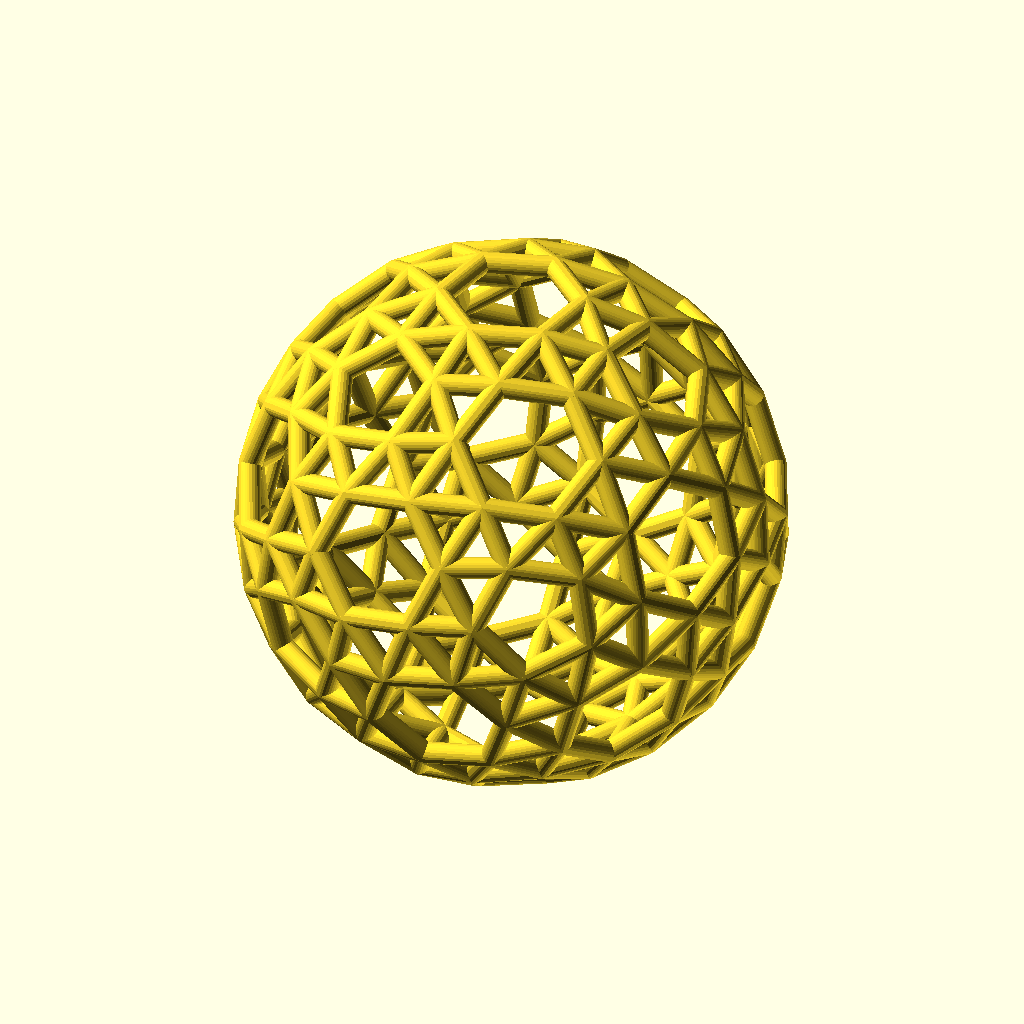
Cell 1 — every parameter at its default value.
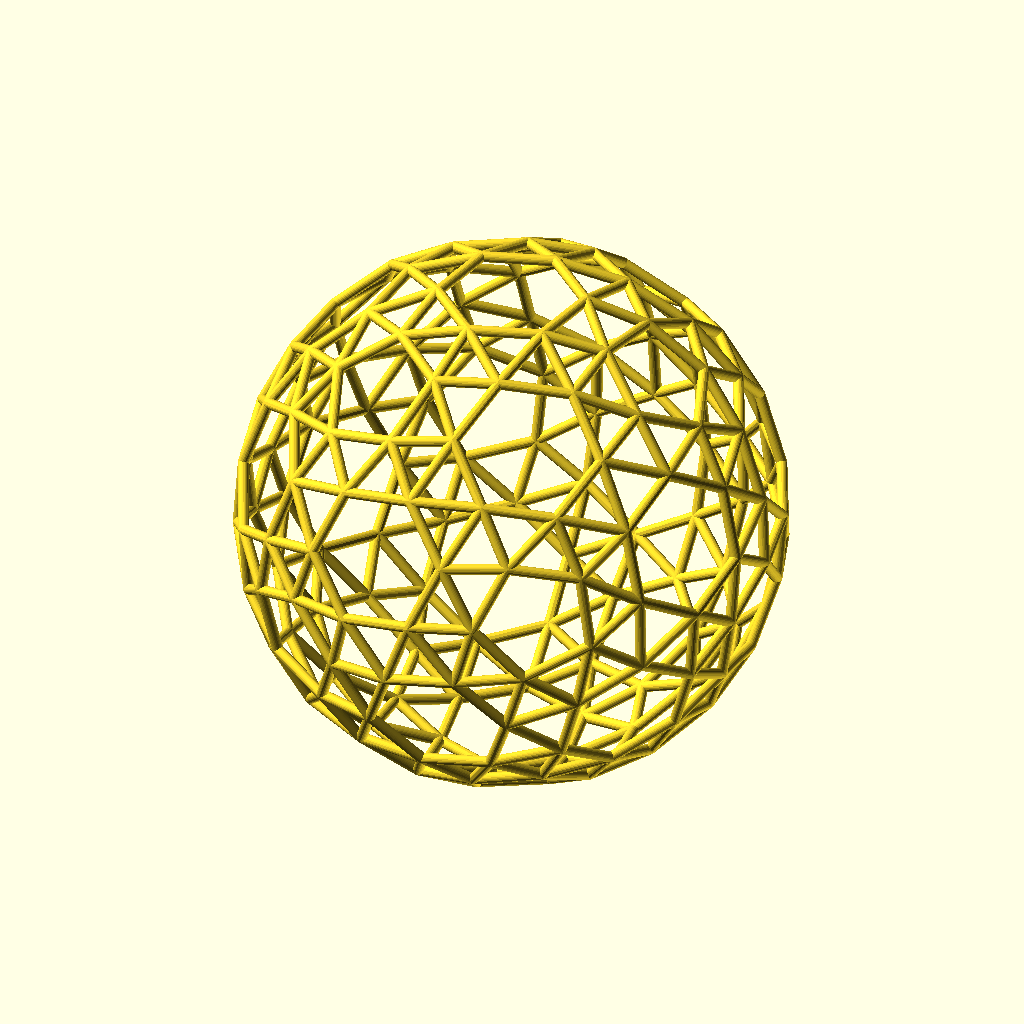
Cell 2: the same model with sh = 100.
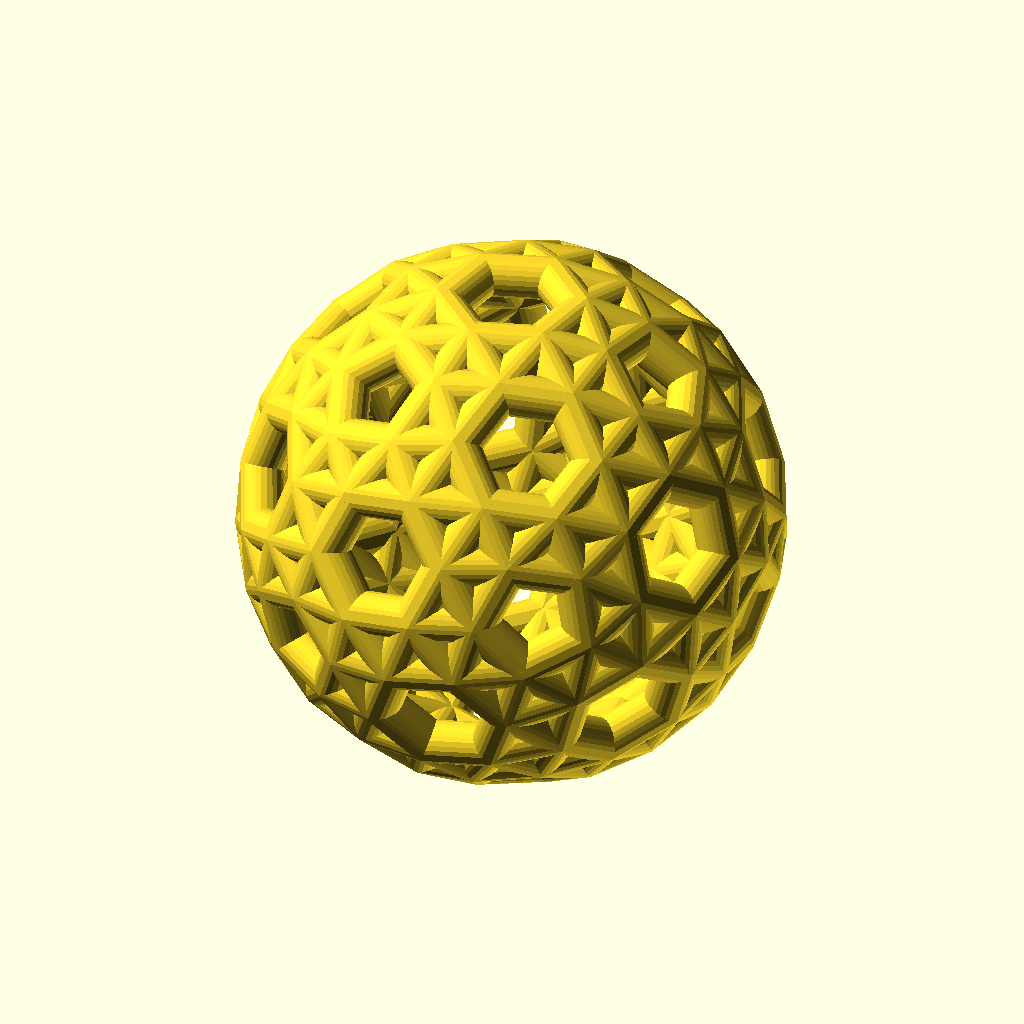
Cell 3: bw = 4 (everything else at default).
All cells are drawn from the same view direction (rotation 55°, 0°, 25°, orthographic, colour scheme Cornfield), but the view is re-fitted for each cell, so position and scale can differ between cells as well as the parameter.
Source of the model, other/snub_truncated_icosahedron.scad:
// shape height
sh = 50;
// border width
bw = 2;

include <../polyhedra.scad>;

poly_wire(
  snub_truncated_icosahedron
);

// Elements of the snub_truncated_icosahedron array
//    0 - vertices coordinates
//    1 - face descriptions clockwise
//    2 - vertex kinds
//    3 - face kinds
snub_truncated_icosahedron = [[
  [-0.10336825172505137, -0.08809904942445501, -0.990733850247287], // 0 A vertex
  [-0.15211333253129677, 0.17847739959231437, -0.9721148861636614], // 1 C vertex
  [-0.3921507504891127, 0.2665764490167694, -0.88042875107554], // 2 A vertex
  [-0.5834430876406832, 0.08809904942445503, -0.8073615800710443], // 3 C vertex
  [-0.5346980068344377, -0.17847739959231437, -0.8259805441546699], // 4 A vertex
  [-0.2946605888766219, -0.2665764490167694, -0.9176666792427912], // 5 C vertex
  [0.10336825172505137, 0.08809904942445501, -0.990733850247287], // 6 A vertex
  [0.15211333253129677, -0.17847739959231437, -0.9721148861636614], // 7 C vertex
  [0.3921507504891127, -0.2665764490167694, -0.88042875107554], // 8 A vertex
  [0.5834430876406832, -0.08809904942445503, -0.8073615800710443], // 9 C vertex
  [0.5346980068344377, 0.17847739959231437, -0.8259805441546699], // 10 A vertex
  [0.2946605888766219, 0.2665764490167694, -0.9176666792427912], // 11 C vertex
  [-0.45603584341284925, -0.4338297936655575, -0.7770604993504886], // 12 A vertex
  [-0.6774542972870394, -0.3342235916021083, -0.6552482475397476], // 13 C vertex
  [-0.7770604993504886, -0.4560358434128493, -0.43382979366555746], // 14 A vertex
  [-0.6552482475397476, -0.6774542972870397, -0.3342235916021081], // 15 C vertex
  [-0.43382979366555746, -0.7770604993504888, -0.45603584341284925], // 16 A vertex
  [-0.3342235916021081, -0.6552482475397476, -0.6774542972870394], // 17 C vertex
  [-0.5985830997581744, 0.34573074424110234, -0.7226122924296188], // 18 A vertex
  [-0.3886717985229783, 0.5127009911944226, -0.7655533467114946], // 19 C vertex
  [-0.3457307442411024, 0.7226122924296187, -0.5985830997581744], // 20 A vertex
  [-0.5127009911944226, 0.7655533467114946, -0.3886717985229783], // 21 C vertex
  [-0.7226122924296187, 0.5985830997581743, -0.3457307442411024], // 22 A vertex
  [-0.7655533467114946, 0.38867179852297823, -0.5127009911944226], // 23 C vertex
  [0.45603584341284925, 0.4338297936655575, -0.7770604993504886], // 24 A vertex
  [0.6774542972870394, 0.3342235916021083, -0.6552482475397476], // 25 C vertex
  [0.7770604993504886, 0.4560358434128493, -0.43382979366555746], // 26 A vertex
  [0.6552482475397476, 0.6774542972870397, -0.3342235916021081], // 27 C vertex
  [0.43382979366555746, 0.7770604993504888, -0.45603584341284925], // 28 A vertex
  [0.3342235916021081, 0.6552482475397476, -0.6774542972870394], // 29 C vertex
  [0.5985830997581744, -0.34573074424110234, -0.7226122924296188], // 30 A vertex
  [0.3886717985229783, -0.5127009911944226, -0.7655533467114946], // 31 C vertex
  [0.3457307442411024, -0.7226122924296187, -0.5985830997581744], // 32 A vertex
  [0.5127009911944226, -0.7655533467114946, -0.3886717985229783], // 33 C vertex
  [0.7226122924296187, -0.5985830997581743, -0.3457307442411024], // 34 A vertex
  [0.7655533467114946, -0.38867179852297823, -0.5127009911944226], // 35 C vertex
  [-0.2665764490167694, 0.8804287510755401, -0.3921507504891125], // 36 A vertex
  [-0.08809904942445498, 0.8073615800710445, -0.5834430876406831], // 37 C vertex
  [0.17847739959231437, 0.8259805441546701, -0.5346980068344377], // 38 A vertex
  [0.2665764490167694, 0.9176666792427913, -0.2946605888766218], // 39 C vertex
  [0.08809904942445508, 0.990733850247287, -0.1033682517250513], // 40 A vertex
  [-0.17847739959231435, 0.9721148861636614, -0.1521133325312967], // 41 C vertex
  [0.2665764490167694, -0.8804287510755401, -0.3921507504891125], // 42 A vertex
  [0.08809904942445498, -0.8073615800710445, -0.5834430876406831], // 43 C vertex
  [-0.17847739959231437, -0.8259805441546701, -0.5346980068344377], // 44 A vertex
  [-0.2665764490167694, -0.9176666792427913, -0.2946605888766218], // 45 C vertex
  [-0.08809904942445508, -0.990733850247287, -0.1033682517250513], // 46 A vertex
  [0.17847739959231435, -0.9721148861636614, -0.1521133325312967], // 47 C vertex
  [-0.8259805441546699, -0.5346980068344377, -0.17847739959231446], // 48 A vertex
  [-0.9176666792427912, -0.2946605888766219, -0.26657644901676947], // 49 C vertex
  [-0.990733850247287, -0.10336825172505133, -0.08809904942445514], // 50 A vertex
  [-0.9721148861636614, -0.15211333253129677, 0.17847739959231426], // 51 C vertex
  [-0.88042875107554, -0.3921507504891127, 0.2665764490167693], // 52 A vertex
  [-0.8073615800710443, -0.5834430876406831, 0.08809904942445491], // 53 C vertex
  [-0.990733850247287, 0.10336825172505137, 0.08809904942445501], // 54 A vertex
  [-0.9721148861636614, 0.15211333253129677, -0.17847739959231443], // 55 C vertex
  [-0.88042875107554, 0.3921507504891127, -0.2665764490167694], // 56 A vertex
  [-0.8073615800710443, 0.5834430876406832, -0.08809904942445503], // 57 C vertex
  [-0.8259805441546699, 0.5346980068344377, 0.17847739959231435], // 58 A vertex
  [-0.9176666792427912, 0.2946605888766219, 0.2665764490167694], // 59 C vertex
  [0.8804287510755401, -0.3921507504891125, -0.2665764490167694], // 60 A vertex
  [0.8073615800710445, -0.5834430876406831, -0.08809904942445498], // 61 C vertex
  [0.8259805441546701, -0.5346980068344377, 0.17847739959231437], // 62 A vertex
  [0.9176666792427913, -0.2946605888766218, 0.2665764490167694], // 63 C vertex
  [0.990733850247287, -0.1033682517250513, 0.08809904942445505], // 64 A vertex
  [0.9721148861636614, -0.1521133325312967, -0.17847739959231437], // 65 C vertex
  [0.8259805441546699, 0.5346980068344377, -0.17847739959231446], // 66 A vertex
  [0.9176666792427912, 0.2946605888766219, -0.26657644901676947], // 67 C vertex
  [0.990733850247287, 0.10336825172505133, -0.08809904942445514], // 68 A vertex
  [0.9721148861636614, 0.15211333253129677, 0.17847739959231426], // 69 C vertex
  [0.88042875107554, 0.3921507504891127, 0.2665764490167693], // 70 A vertex
  [0.8073615800710443, 0.5834430876406831, 0.08809904942445491], // 71 C vertex
  [0.08809904942445498, -0.990733850247287, 0.10336825172505137], // 72 A vertex
  [-0.17847739959231443, -0.9721148861636614, 0.15211333253129677], // 73 C vertex
  [-0.2665764490167694, -0.88042875107554, 0.3921507504891127], // 74 A vertex
  [-0.08809904942445503, -0.8073615800710443, 0.5834430876406832], // 75 C vertex
  [0.17847739959231435, -0.8259805441546699, 0.5346980068344377], // 76 A vertex
  [0.2665764490167694, -0.9176666792427912, 0.2946605888766219], // 77 C vertex
  [-0.08809904942445498, 0.990733850247287, 0.10336825172505137], // 78 A vertex
  [0.17847739959231443, 0.9721148861636614, 0.15211333253129677], // 79 C vertex
  [0.2665764490167694, 0.88042875107554, 0.3921507504891127], // 80 A vertex
  [0.08809904942445503, 0.8073615800710443, 0.5834430876406832], // 81 C vertex
  [-0.17847739959231435, 0.8259805441546699, 0.5346980068344377], // 82 A vertex
  [-0.2665764490167694, 0.9176666792427912, 0.2946605888766219], // 83 C vertex
  [-0.34573074424110234, -0.7226122924296188, 0.5985830997581744], // 84 A vertex
  [-0.5127009911944226, -0.7655533467114946, 0.3886717985229783], // 85 C vertex
  [-0.7226122924296187, -0.5985830997581744, 0.3457307442411024], // 86 A vertex
  [-0.7655533467114946, -0.3886717985229783, 0.5127009911944226], // 87 C vertex
  [-0.5985830997581743, -0.34573074424110245, 0.7226122924296188], // 88 A vertex
  [-0.38867179852297823, -0.5127009911944226, 0.7655533467114946], // 89 C vertex
  [-0.7770604993504886, 0.45603584341284925, 0.4338297936655575], // 90 A vertex
  [-0.6552482475397476, 0.6774542972870394, 0.3342235916021083], // 91 C vertex
  [-0.43382979366555746, 0.7770604993504886, 0.4560358434128493], // 92 A vertex
  [-0.3342235916021081, 0.6552482475397476, 0.6774542972870397], // 93 C vertex
  [-0.45603584341284925, 0.43382979366555746, 0.7770604993504886], // 94 A vertex
  [-0.6774542972870394, 0.3342235916021081, 0.6552482475397476], // 95 C vertex
  [0.34573074424110234, 0.7226122924296188, 0.5985830997581744], // 96 A vertex
  [0.5127009911944226, 0.7655533467114946, 0.3886717985229783], // 97 C vertex
  [0.7226122924296187, 0.5985830997581744, 0.3457307442411024], // 98 A vertex
  [0.7655533467114946, 0.3886717985229783, 0.5127009911944226], // 99 C vertex
  [0.5985830997581743, 0.34573074424110245, 0.7226122924296188], // 100 A vertex
  [0.38867179852297823, 0.5127009911944226, 0.7655533467114946], // 101 C vertex
  [0.7770604993504886, -0.45603584341284925, 0.4338297936655575], // 102 A vertex
  [0.6552482475397476, -0.6774542972870394, 0.3342235916021083], // 103 C vertex
  [0.43382979366555746, -0.7770604993504886, 0.4560358434128493], // 104 A vertex
  [0.3342235916021081, -0.6552482475397476, 0.6774542972870397], // 105 C vertex
  [0.45603584341284925, -0.43382979366555746, 0.7770604993504886], // 106 A vertex
  [0.6774542972870394, -0.3342235916021081, 0.6552482475397476], // 107 C vertex
  [-0.3921507504891125, -0.2665764490167694, 0.8804287510755401], // 108 A vertex
  [-0.5834430876406831, -0.08809904942445498, 0.8073615800710445], // 109 C vertex
  [-0.5346980068344377, 0.17847739959231437, 0.8259805441546701], // 110 A vertex
  [-0.2946605888766218, 0.2665764490167694, 0.9176666792427913], // 111 C vertex
  [-0.1033682517250513, 0.08809904942445508, 0.990733850247287], // 112 A vertex
  [-0.1521133325312967, -0.17847739959231435, 0.9721148861636614], // 113 C vertex
  [0.3921507504891125, 0.2665764490167694, 0.8804287510755401], // 114 A vertex
  [0.5834430876406831, 0.08809904942445498, 0.8073615800710445], // 115 C vertex
  [0.5346980068344377, -0.17847739959231437, 0.8259805441546701], // 116 A vertex
  [0.2946605888766218, -0.2665764490167694, 0.9176666792427913], // 117 C vertex
  [0.1033682517250513, -0.08809904942445508, 0.990733850247287], // 118 A vertex
  [0.1521133325312967, 0.17847739959231435, 0.9721148861636614], // 119 C vertex
  [0.2019485620928121, -0.4143275893866615, -0.8839810559279121], // 120 B vertex
  [-0.0443869292354786, -0.3169491449578971, -0.9441642443564814], // 121 B vertex
  [-0.22938119301657425, -0.48614714954590216, -0.8395941266924335], // 122 B vertex
  [-0.09737844442876437, -0.6880957116387143, -0.7147830513399072], // 123 B vertex
  [0.16919800458800502, -0.6437087824032357, -0.7422156822636692], // 124 B vertex
  [-0.2019485620928121, 0.4143275893866615, -0.8839810559279121], // 125 B vertex
  [0.0443869292354786, 0.3169491449578971, -0.9441642443564814], // 126 B vertex
  [0.22938119301657425, 0.48614714954590216, -0.8395941266924335], // 127 B vertex
  [0.09737844442876437, 0.6880957116387143, -0.7147830513399072], // 128 B vertex
  [-0.16919800458800502, 0.6437087824032357, -0.7422156822636692], // 129 B vertex
  [-0.7147830513399072, -0.09737844442876427, -0.6880957116387144], // 130 B vertex
  [-0.7422156822636692, 0.16919800458800507, -0.6437087824032357], // 131 B vertex
  [-0.8839810559279121, 0.2019485620928121, -0.41432758938666153], // 132 B vertex
  [-0.9441642443564814, -0.04438692923547852, -0.31694914495789717], // 133 B vertex
  [-0.8395941266924335, -0.22938119301657425, -0.4861471495459022], // 134 B vertex
  [0.7147830513399072, 0.09737844442876427, -0.6880957116387144], // 135 B vertex
  [0.7422156822636692, -0.16919800458800507, -0.6437087824032357], // 136 B vertex
  [0.8839810559279121, -0.2019485620928121, -0.41432758938666153], // 137 B vertex
  [0.9441642443564814, 0.04438692923547852, -0.31694914495789717], // 138 B vertex
  [0.8395941266924335, 0.22938119301657425, -0.4861471495459022], // 139 B vertex
  [-0.4861471495459022, -0.8395941266924335, -0.22938119301657425], // 140 B vertex
  [-0.6880957116387143, -0.7147830513399072, -0.09737844442876432], // 141 B vertex
  [-0.6437087824032357, -0.7422156822636692, 0.16919800458800505], // 142 B vertex
  [-0.41432758938666153, -0.8839810559279121, 0.20194856209281214], // 143 B vertex
  [-0.31694914495789717, -0.9441642443564814, -0.04438692923547856], // 144 B vertex
  [-0.6437087824032359, 0.7422156822636692, -0.16919800458800502], // 145 B vertex
  [-0.4143275893866616, 0.8839810559279121, -0.20194856209281214], // 146 B vertex
  [-0.3169491449578973, 0.9441642443564814, 0.04438692923547859], // 147 B vertex
  [-0.4861471495459023, 0.8395941266924335, 0.22938119301657428], // 148 B vertex
  [-0.6880957116387144, 0.7147830513399072, 0.09737844442876435], // 149 B vertex
  [0.6437087824032359, -0.7422156822636692, -0.16919800458800502], // 150 B vertex
  [0.4143275893866616, -0.8839810559279121, -0.20194856209281214], // 151 B vertex
  [0.3169491449578973, -0.9441642443564814, 0.04438692923547859], // 152 B vertex
  [0.4861471495459023, -0.8395941266924335, 0.22938119301657428], // 153 B vertex
  [0.6880957116387144, -0.7147830513399072, 0.09737844442876435], // 154 B vertex
  [0.4861471495459022, 0.8395941266924335, -0.22938119301657425], // 155 B vertex
  [0.6880957116387143, 0.7147830513399072, -0.09737844442876432], // 156 B vertex
  [0.6437087824032357, 0.7422156822636692, 0.16919800458800505], // 157 B vertex
  [0.41432758938666153, 0.8839810559279121, 0.20194856209281214], // 158 B vertex
  [0.31694914495789717, 0.9441642443564814, -0.04438692923547856], // 159 B vertex
  [-0.8839810559279121, -0.2019485620928121, 0.4143275893866615], // 160 B vertex
  [-0.9441642443564814, 0.0443869292354786, 0.3169491449578971], // 161 B vertex
  [-0.8395941266924335, 0.22938119301657425, 0.48614714954590216], // 162 B vertex
  [-0.7147830513399072, 0.09737844442876437, 0.6880957116387143], // 163 B vertex
  [-0.7422156822636692, -0.16919800458800502, 0.6437087824032357], // 164 B vertex
  [0.9441642443564814, -0.04438692923547856, 0.31694914495789717], // 165 B vertex
  [0.8395941266924335, -0.22938119301657425, 0.4861471495459022], // 166 B vertex
  [0.7147830513399072, -0.09737844442876432, 0.6880957116387143], // 167 B vertex
  [0.7422156822636692, 0.16919800458800505, 0.6437087824032357], // 168 B vertex
  [0.8839810559279121, 0.20194856209281214, 0.41432758938666153], // 169 B vertex
  [0.09737844442876427, -0.6880957116387144, 0.7147830513399072], // 170 B vertex
  [-0.16919800458800507, -0.6437087824032357, 0.7422156822636692], // 171 B vertex
  [-0.2019485620928121, -0.41432758938666153, 0.8839810559279121], // 172 B vertex
  [0.044386929235478524, -0.31694914495789717, 0.9441642443564814], // 173 B vertex
  [0.22938119301657425, -0.4861471495459022, 0.8395941266924335], // 174 B vertex
  [-0.09737844442876427, 0.6880957116387144, 0.7147830513399072], // 175 B vertex
  [0.16919800458800507, 0.6437087824032357, 0.7422156822636692], // 176 B vertex
  [0.2019485620928121, 0.41432758938666153, 0.8839810559279121], // 177 B vertex
  [-0.044386929235478524, 0.31694914495789717, 0.9441642443564814], // 178 B vertex
  [-0.22938119301657425, 0.4861471495459022, 0.8395941266924335] // 179 B vertex
], [
 [0, 1, 2, 3, 4, 5], // 0 α face
 [6, 7, 8, 9, 10, 11], // 1 α face
 [12, 13, 14, 15, 16, 17], // 2 α face
 [18, 19, 20, 21, 22, 23], // 3 α face
 [24, 25, 26, 27, 28, 29], // 4 α face
 [30, 31, 32, 33, 34, 35], // 5 α face
 [36, 37, 38, 39, 40, 41], // 6 α face
 [42, 43, 44, 45, 46, 47], // 7 α face
 [48, 49, 50, 51, 52, 53], // 8 α face
 [54, 55, 56, 57, 58, 59], // 9 α face
 [60, 61, 62, 63, 64, 65], // 10 α face
 [66, 67, 68, 69, 70, 71], // 11 α face
 [72, 73, 74, 75, 76, 77], // 12 α face
 [78, 79, 80, 81, 82, 83], // 13 α face
 [84, 85, 86, 87, 88, 89], // 14 α face
 [90, 91, 92, 93, 94, 95], // 15 α face
 [96, 97, 98, 99, 100, 101], // 16 α face
 [102, 103, 104, 105, 106, 107], // 17 α face
 [108, 109, 110, 111, 112, 113], // 18 α face
 [114, 115, 116, 117, 118, 119], // 19 α face
 [120, 121, 122, 123, 124], // 20 β face
 [125, 126, 127, 128, 129], // 21 β face
 [130, 131, 132, 133, 134], // 22 β face
 [135, 136, 137, 138, 139], // 23 β face
 [140, 141, 142, 143, 144], // 24 β face
 [145, 146, 147, 148, 149], // 25 β face
 [150, 151, 152, 153, 154], // 26 β face
 [155, 156, 157, 158, 159], // 27 β face
 [160, 161, 162, 163, 164], // 28 β face
 [165, 166, 167, 168, 169], // 29 β face
 [170, 171, 172, 173, 174], // 30 β face
 [175, 176, 177, 178, 179], // 31 β face
 [0, 121, 7], // 32 γ face
 [6, 126, 1], // 33 γ face
 [125, 19, 2], // 34 γ face
 [18, 131, 3], // 35 γ face
 [120, 31, 8], // 36 γ face
 [30, 136, 9], // 37 γ face
 [12, 122, 5], // 38 γ face
 [130, 13, 4], // 39 γ face
 [134, 49, 14], // 40 γ face
 [48, 141, 15], // 41 γ face
 [129, 37, 20], // 42 γ face
 [36, 146, 21], // 43 γ face
 [24, 127, 11], // 44 γ face
 [135, 25, 10], // 45 γ face
 [139, 67, 26], // 46 γ face
 [66, 156, 27], // 47 γ face
 [124, 43, 32], // 48 γ face
 [42, 151, 33], // 49 γ face
 [128, 29, 38], // 50 γ face
 [155, 39, 28], // 51 γ face
 [123, 17, 44], // 52 γ face
 [140, 45, 16], // 53 γ face
 [144, 73, 46], // 54 γ face
 [72, 152, 47], // 55 γ face
 [133, 55, 50], // 56 γ face
 [54, 161, 51], // 57 γ face
 [132, 23, 56], // 58 γ face
 [145, 57, 22], // 59 γ face
 [149, 91, 58], // 60 γ face
 [90, 162, 59], // 61 γ face
 [60, 137, 35], // 62 γ face
 [150, 61, 34], // 63 γ face
 [154, 103, 62], // 64 γ face
 [102, 166, 63], // 65 γ face
 [138, 65, 68], // 66 γ face
 [165, 69, 64], // 67 γ face
 [143, 85, 74], // 68 γ face
 [84, 171, 75], // 69 γ face
 [78, 147, 41], // 70 γ face
 [159, 79, 40], // 71 γ face
 [158, 97, 80], // 72 γ face
 [96, 176, 81], // 73 γ face
 [88, 164, 109], // 74 γ face
 [108, 172, 89], // 75 γ face
 [142, 53, 86], // 76 γ face
 [160, 87, 52], // 77 γ face
 [148, 83, 92], // 78 γ face
 [175, 93, 82], // 79 γ face
 [100, 168, 115], // 80 γ face
 [114, 177, 101], // 81 γ face
 [157, 71, 98], // 82 γ face
 [169, 99, 70], // 83 γ face
 [153, 77, 104], // 84 γ face
 [170, 105, 76], // 85 γ face
 [163, 95, 110], // 86 γ face
 [179, 111, 94], // 87 γ face
 [167, 107, 116], // 88 γ face
 [174, 117, 106], // 89 γ face
 [173, 113, 118], // 90 γ face
 [178, 119, 112], // 91 γ face
 [7, 6, 0], // 92 δ face
 [1, 0, 6], // 93 δ face
 [2, 1, 125], // 94 ε face
 [126, 125, 1], // 95 ζ face
 [19, 18, 2], // 96 δ face
 [3, 2, 18], // 97 δ face
 [4, 3, 130], // 98 ε face
 [131, 130, 3], // 99 ζ face
 [8, 7, 120], // 100 ε face
 [121, 120, 7], // 101 ζ face
 [31, 30, 8], // 102 δ face
 [9, 8, 30], // 103 δ face
 [10, 9, 135], // 104 ε face
 [136, 135, 9], // 105 ζ face
 [5, 4, 12], // 106 δ face
 [13, 12, 4], // 107 δ face
 [14, 13, 134], // 108 ε face
 [130, 134, 13], // 109 ζ face
 [49, 48, 14], // 110 δ face
 [15, 14, 48], // 111 δ face
 [16, 15, 140], // 112 ε face
 [141, 140, 15], // 113 ζ face
 [20, 19, 129], // 114 ε face
 [125, 129, 19], // 115 ζ face
 [37, 36, 20], // 116 δ face
 [21, 20, 36], // 117 δ face
 [22, 21, 145], // 118 ε face
 [146, 145, 21], // 119 ζ face
 [11, 10, 24], // 120 δ face
 [25, 24, 10], // 121 δ face
 [26, 25, 139], // 122 ε face
 [135, 139, 25], // 123 ζ face
 [67, 66, 26], // 124 δ face
 [27, 26, 66], // 125 δ face
 [28, 27, 155], // 126 ε face
 [156, 155, 27], // 127 ζ face
 [32, 31, 124], // 128 ε face
 [120, 124, 31], // 129 ζ face
 [43, 42, 32], // 130 δ face
 [33, 32, 42], // 131 δ face
 [34, 33, 150], // 132 ε face
 [151, 150, 33], // 133 ζ face
 [38, 37, 128], // 134 ε face
 [129, 128, 37], // 135 ζ face
 [29, 28, 38], // 136 δ face
 [39, 38, 28], // 137 δ face
 [40, 39, 159], // 138 ε face
 [155, 159, 39], // 139 ζ face
 [44, 43, 123], // 140 ε face
 [124, 123, 43], // 141 ζ face
 [17, 16, 44], // 142 δ face
 [45, 44, 16], // 143 δ face
 [46, 45, 144], // 144 ε face
 [140, 144, 45], // 145 ζ face
 [73, 72, 46], // 146 δ face
 [47, 46, 72], // 147 δ face
 [50, 49, 133], // 148 ε face
 [134, 133, 49], // 149 ζ face
 [55, 54, 50], // 150 δ face
 [51, 50, 54], // 151 δ face
 [52, 51, 160], // 152 ε face
 [161, 160, 51], // 153 ζ face
 [56, 55, 132], // 154 ε face
 [133, 132, 55], // 155 ζ face
 [23, 22, 56], // 156 δ face
 [57, 56, 22], // 157 δ face
 [58, 57, 149], // 158 ε face
 [145, 149, 57], // 159 ζ face
 [91, 90, 58], // 160 δ face
 [59, 58, 90], // 161 δ face
 [35, 34, 60], // 162 δ face
 [61, 60, 34], // 163 δ face
 [62, 61, 154], // 164 ε face
 [150, 154, 61], // 165 ζ face
 [103, 102, 62], // 166 δ face
 [63, 62, 102], // 167 δ face
 [64, 63, 165], // 168 ε face
 [166, 165, 63], // 169 ζ face
 [68, 67, 138], // 170 ε face
 [139, 138, 67], // 171 ζ face
 [65, 64, 68], // 172 δ face
 [69, 68, 64], // 173 δ face
 [70, 69, 169], // 174 ε face
 [165, 169, 69], // 175 ζ face
 [74, 73, 143], // 176 ε face
 [144, 143, 73], // 177 ζ face
 [85, 84, 74], // 178 δ face
 [75, 74, 84], // 179 δ face
 [76, 75, 170], // 180 ε face
 [171, 170, 75], // 181 ζ face
 [41, 40, 78], // 182 δ face
 [79, 78, 40], // 183 δ face
 [80, 79, 158], // 184 ε face
 [159, 158, 79], // 185 ζ face
 [97, 96, 80], // 186 δ face
 [81, 80, 96], // 187 δ face
 [82, 81, 175], // 188 ε face
 [176, 175, 81], // 189 ζ face
 [86, 85, 142], // 190 ε face
 [143, 142, 85], // 191 ζ face
 [53, 52, 86], // 192 δ face
 [87, 86, 52], // 193 δ face
 [109, 108, 88], // 194 δ face
 [89, 88, 108], // 195 δ face
 [92, 91, 148], // 196 ε face
 [149, 148, 91], // 197 ζ face
 [83, 82, 92], // 198 δ face
 [93, 92, 82], // 199 δ face
 [94, 93, 179], // 200 ε face
 [175, 179, 93], // 201 ζ face
 [98, 97, 157], // 202 ε face
 [158, 157, 97], // 203 ζ face
 [71, 70, 98], // 204 δ face
 [99, 98, 70], // 205 δ face
 [115, 114, 100], // 206 δ face
 [101, 100, 114], // 207 δ face
 [104, 103, 153], // 208 ε face
 [154, 153, 103], // 209 ζ face
 [77, 76, 104], // 210 δ face
 [105, 104, 76], // 211 δ face
 [106, 105, 174], // 212 ε face
 [170, 174, 105], // 213 ζ face
 [110, 109, 163], // 214 ε face
 [164, 163, 109], // 215 ζ face
 [95, 94, 110], // 216 δ face
 [111, 110, 94], // 217 δ face
 [112, 111, 178], // 218 ε face
 [179, 178, 111], // 219 ζ face
 [116, 115, 167], // 220 ε face
 [168, 167, 115], // 221 ζ face
 [107, 106, 116], // 222 δ face
 [117, 116, 106], // 223 δ face
 [118, 117, 173], // 224 ε face
 [174, 173, 117], // 225 ζ face
 [113, 112, 118], // 226 δ face
 [119, 118, 112], // 227 δ face
 [0, 5, 121], // 228 ε face
 [122, 121, 5], // 229 ζ face
 [12, 17, 122], // 230 ε face
 [123, 122, 17], // 231 ζ face
 [6, 11, 126], // 232 ε face
 [127, 126, 11], // 233 ζ face
 [24, 29, 127], // 234 ε face
 [128, 127, 29], // 235 ζ face
 [18, 23, 131], // 236 ε face
 [132, 131, 23], // 237 ζ face
 [30, 35, 136], // 238 ε face
 [137, 136, 35], // 239 ζ face
 [60, 65, 137], // 240 ε face
 [138, 137, 65], // 241 ζ face
 [48, 53, 141], // 242 ε face
 [142, 141, 53], // 243 ζ face
 [36, 41, 146], // 244 ε face
 [147, 146, 41], // 245 ζ face
 [78, 83, 147], // 246 ε face
 [148, 147, 83], // 247 ζ face
 [42, 47, 151], // 248 ε face
 [152, 151, 47], // 249 ζ face
 [72, 77, 152], // 250 ε face
 [153, 152, 77], // 251 ζ face
 [66, 71, 156], // 252 ε face
 [157, 156, 71], // 253 ζ face
 [54, 59, 161], // 254 ε face
 [162, 161, 59], // 255 ζ face
 [90, 95, 162], // 256 ε face
 [163, 162, 95], // 257 ζ face
 [88, 87, 164], // 258 ε face
 [160, 164, 87], // 259 ζ face
 [102, 107, 166], // 260 ε face
 [167, 166, 107], // 261 ζ face
 [100, 99, 168], // 262 ε face
 [169, 168, 99], // 263 ζ face
 [84, 89, 171], // 264 ε face
 [172, 171, 89], // 265 ζ face
 [108, 113, 172], // 266 ε face
 [173, 172, 113], // 267 ζ face
 [96, 101, 176], // 268 ε face
 [177, 176, 101], // 269 ζ face
 [114, 119, 177], // 270 ε face
 [178, 177, 119] // 271 ζ face
], [
  0, 2, 0, 2, 0, 2, 0, 2, 0, 2, 0, 2, 0, 2, 0, 2, 0, 2, 0, 2,
  0, 2, 0, 2, 0, 2, 0, 2, 0, 2, 0, 2, 0, 2, 0, 2, 0, 2, 0, 2,
  0, 2, 0, 2, 0, 2, 0, 2, 0, 2, 0, 2, 0, 2, 0, 2, 0, 2, 0, 2,
  0, 2, 0, 2, 0, 2, 0, 2, 0, 2, 0, 2, 0, 2, 0, 2, 0, 2, 0, 2,
  0, 2, 0, 2, 0, 2, 0, 2, 0, 2, 0, 2, 0, 2, 0, 2, 0, 2, 0, 2,
  0, 2, 0, 2, 0, 2, 0, 2, 0, 2, 0, 2, 0, 2, 0, 2, 0, 2, 0, 2,
  1, 1, 1, 1, 1, 1, 1, 1, 1, 1, 1, 1, 1, 1, 1, 1, 1, 1, 1, 1,
  1, 1, 1, 1, 1, 1, 1, 1, 1, 1, 1, 1, 1, 1, 1, 1, 1, 1, 1, 1,
  1, 1, 1, 1, 1, 1, 1, 1, 1, 1, 1, 1, 1, 1, 1, 1, 1, 1, 1, 1
], [
  0, 0, 0, 0, 0, 0, 0, 0, 0, 0, 0, 0, 0, 0, 0, 0, 0, 0, 0, 0,
  1, 1, 1, 1, 1, 1, 1, 1, 1, 1, 1, 1, 2, 2, 2, 2, 2, 2, 2, 2,
  2, 2, 2, 2, 2, 2, 2, 2, 2, 2, 2, 2, 2, 2, 2, 2, 2, 2, 2, 2,
  2, 2, 2, 2, 2, 2, 2, 2, 2, 2, 2, 2, 2, 2, 2, 2, 2, 2, 2, 2,
  2, 2, 2, 2, 2, 2, 2, 2, 2, 2, 2, 2, 3, 3, 4, 5, 3, 3, 4, 5,
  4, 5, 3, 3, 4, 5, 3, 3, 4, 5, 3, 3, 4, 5, 4, 5, 3, 3, 4, 5,
  3, 3, 4, 5, 3, 3, 4, 5, 4, 5, 3, 3, 4, 5, 4, 5, 3, 3, 4, 5,
  4, 5, 3, 3, 4, 5, 3, 3, 4, 5, 3, 3, 4, 5, 4, 5, 3, 3, 4, 5,
  3, 3, 3, 3, 4, 5, 3, 3, 4, 5, 4, 5, 3, 3, 4, 5, 4, 5, 3, 3,
  4, 5, 3, 3, 4, 5, 3, 3, 4, 5, 4, 5, 3, 3, 3, 3, 4, 5, 3, 3,
  4, 5, 4, 5, 3, 3, 3, 3, 4, 5, 3, 3, 4, 5, 4, 5, 3, 3, 4, 5,
  4, 5, 3, 3, 4, 5, 3, 3, 4, 5, 4, 5, 4, 5, 4, 5, 4, 5, 4, 5,
  4, 5, 4, 5, 4, 5, 4, 5, 4, 5, 4, 5, 4, 5, 4, 5, 4, 5, 4, 5,
  4, 5, 4, 5, 4, 5, 4, 5, 4, 5, 4, 5
]];
Parameter table extracted from the source (name, type, default, range or options):
sh: number, default 50
bw: number, default 2
